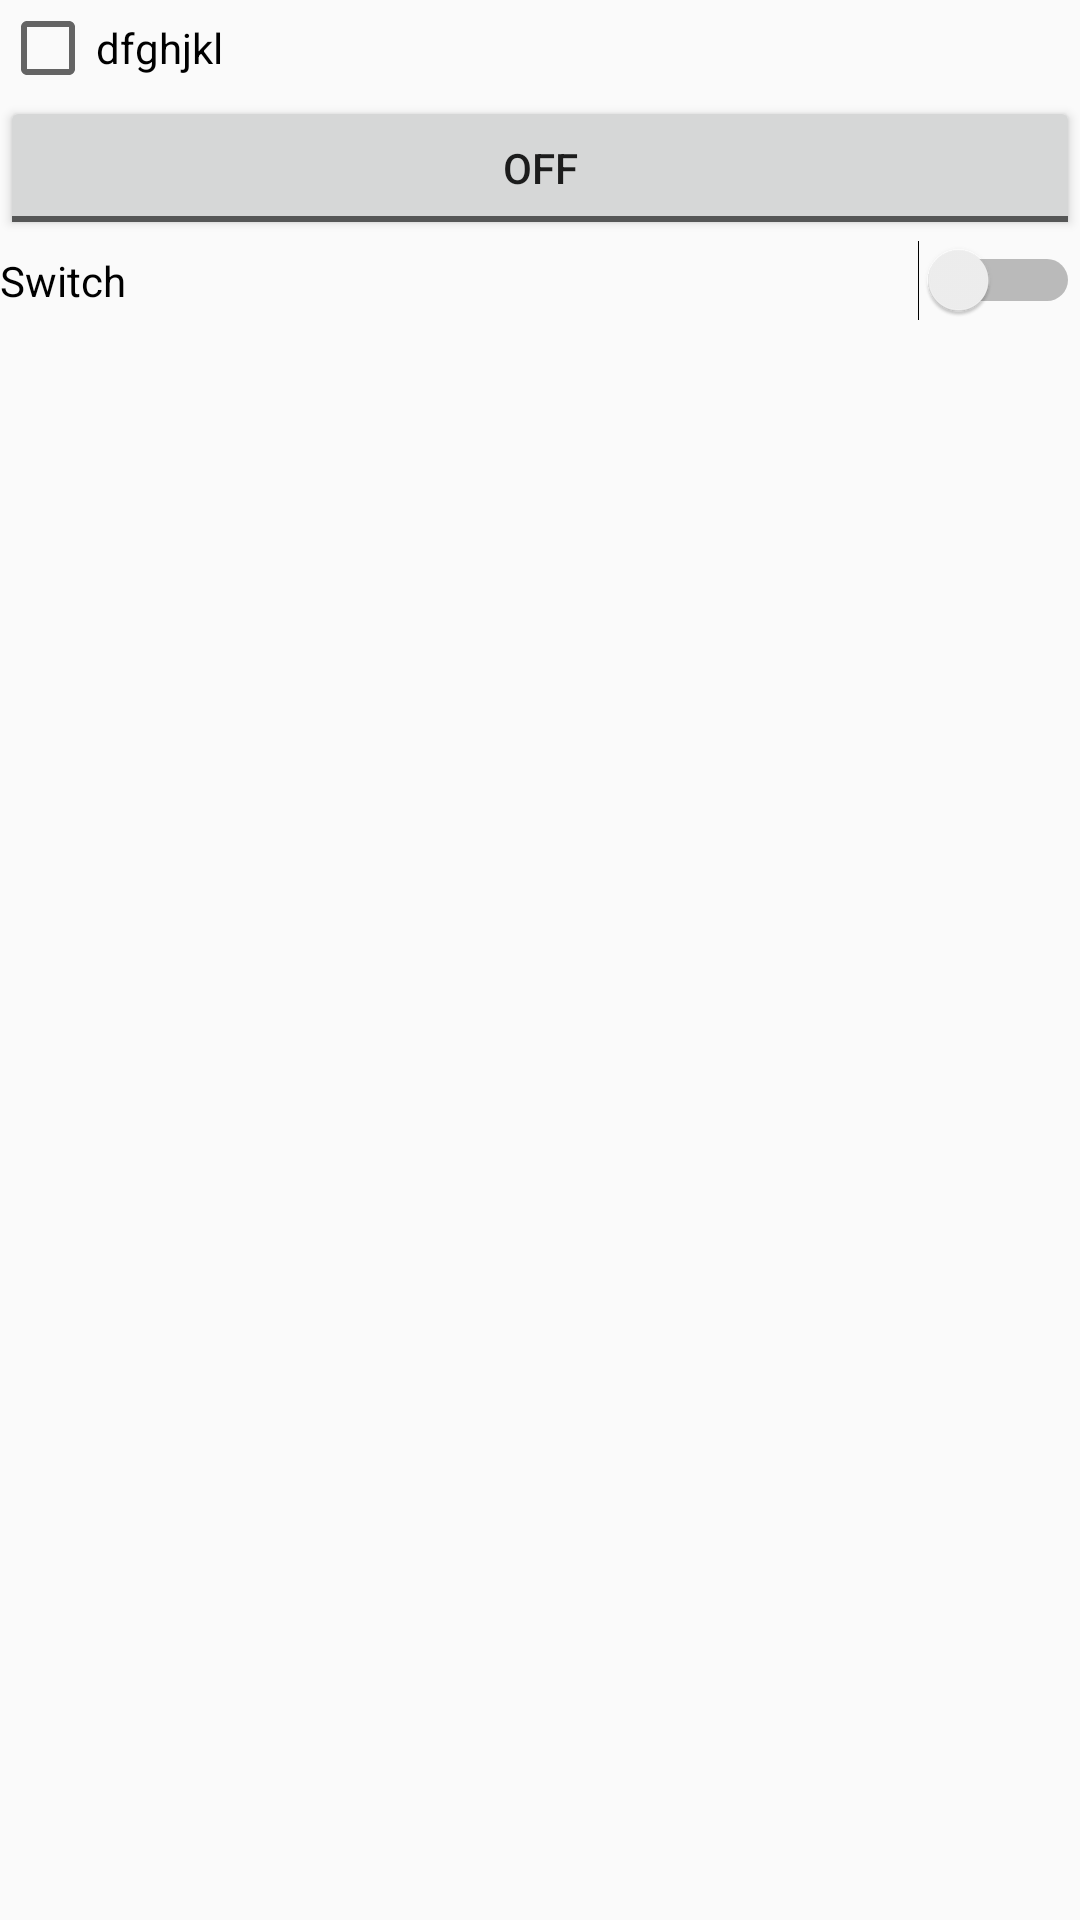

Here is an Android app screen rendered from its layout file. Give the layout XML and the strings, colors and styles it references.
<!-- AndroidManifest.xml: application theme AppTheme -->
<!-- res/layout/activity_check_box.xml -->
<?xml version="1.0" encoding="utf-8"?>
<LinearLayout
        xmlns:android="http://schemas.android.com/apk/res/android"
        xmlns:tools="http://schemas.android.com/tools"
        xmlns:app="http://schemas.android.com/apk/res-auto"
        android:layout_width="match_parent"
        android:layout_height="match_parent"
        android:orientation="vertical"
        tools:context=".CheckBoxActivity">

    <CheckBox
            android:id="@+id/cb_cb1_checkboxactivity"
            android:layout_width="match_parent"
              android:layout_height="wrap_content"
            android:text="dfghjkl"
            android:onClick="showPopup" />
    <ToggleButton
            android:text="ToggleButton"
            android:layout_width="match_parent"
            android:layout_height="wrap_content"
            android:id="@+id/toggleButton"/>
    <Switch
            android:text="Switch"
            android:layout_width="match_parent"
            android:layout_height="wrap_content" android:id="@+id/switch1"/>

</LinearLayout>
<!-- resources referenced by this layout -->
<resources>
  <style name="AppTheme" parent="Theme.AppCompat.Light.DarkActionBar">
          <item name="colorPrimary">@color/colorPrimary</item>
          <item name="colorPrimaryDark">@color/colorPrimaryDark</item>
          <item name="colorAccent">@color/colorAccent</item>
      </style>
  <color name="colorPrimary">#008577</color>
  <color name="colorPrimaryDark">#00574B</color>
  <color name="colorAccent">#D81B60</color>
</resources>
